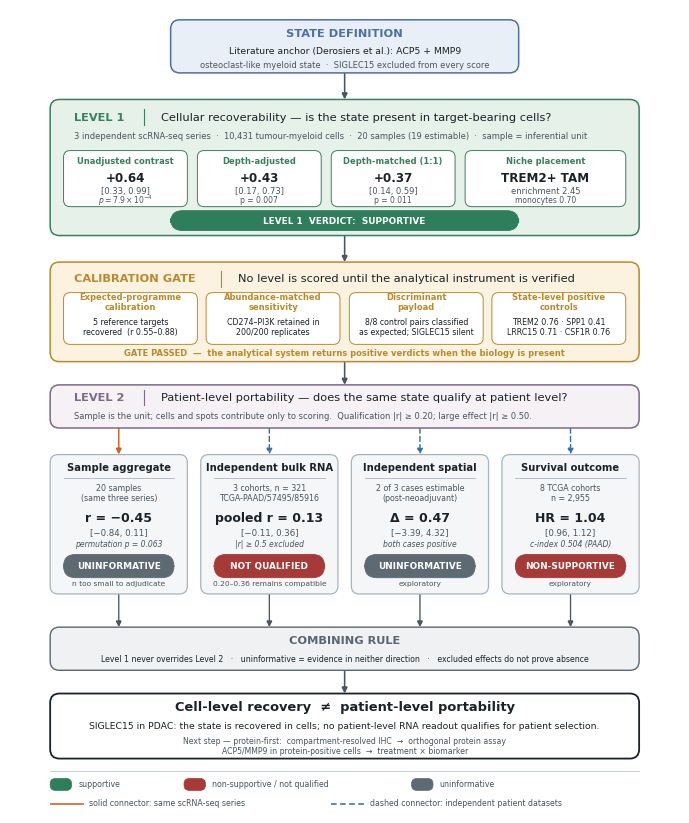

Reproduce this figure in Python. (Note: this script raises an exception after producing the figure.)
#!/usr/bin/env python3
"""
Fig. 1 (redrawn) - Two-level qualification protocol applied to SIGLEC15 in PDAC.
Vector PDF, Springer Nature full-page-width compatible (170 mm).
"""
import matplotlib
matplotlib.use("Agg")
matplotlib.rcParams["pdf.fonttype"] = 42      # embed TrueType (editable in AI/Inkscape)
matplotlib.rcParams["ps.fonttype"] = 42
matplotlib.rcParams["font.family"] = "sans-serif"
matplotlib.rcParams["font.sans-serif"] = ["Arial", "Helvetica", "DejaVu Sans"]

import matplotlib.pyplot as plt
from matplotlib.patches import FancyBboxPatch, FancyArrowPatch, Rectangle

# ---------------------------------------------------------------- palette
C = dict(
    ink="#1B2227",
    sub="#4A555D",
    neutral_f="#F4F6F7", neutral_e="#A9B4BB",
    anchor_f="#E9EFF7", anchor_e="#4E70A0",
    l1_f="#E6F1EA",     l1_e="#3C7F5E",
    gate_f="#FBF2E0",   gate_e="#B98A2C",
    l2_f="#F5F1F5",     l2_e="#7C6A87",
    out_f="#EFF1F3",    out_e="#5A666E",
    sup="#2E7D5B", sup_f="#DCEDE4",
    non="#A63A38", non_f="#F5E1DF",
    uni="#5E6A72", uni_f="#E4E8EA",
    solid="#C4632A", dashed="#3D6EA8",
)
FS_H   = 8.2   # box header
FS_B   = 6.7   # body
FS_S   = 6.0   # small / caption-ish
FS_V   = 6.4   # verdict pill

# ---------------------------------------------------------------- canvas
MM = 1 / 25.4
W_IN, H_IN = 170 * MM, 204 * MM    # JTM full width; near-isotropic layout and page-safe height
fig = plt.figure(figsize=(W_IN, H_IN))
fig.patch.set_facecolor("white")
ax = fig.add_axes([0, 0, 1, 1])
ax.set_xlim(0, 100)
ax.set_ylim(0, 121)
ax.axis("off")

# ---------------------------------------------------------------- helpers
def box(x0, y0, x1, y1, fc, ec, lw=1.0, r=1.4, z=2, ls="-"):
    p = FancyBboxPatch((x0, y0), x1 - x0, y1 - y0,
                       boxstyle=f"round,pad=0,rounding_size={r}",
                       facecolor=fc, edgecolor=ec, linewidth=lw,
                       linestyle=ls, zorder=z, mutation_aspect=1)
    ax.add_patch(p)
    return p

def txt(x, y, s, size=FS_B, weight="normal", color=None, ha="center",
        va="center", style="normal", z=5):
    ax.text(x, y, s, fontsize=size, fontweight=weight,
            color=color or C["ink"], ha=ha, va=va, style=style, zorder=z)

def arrow(x0, y0, x1, y1, color=None, dashed=False, lw=1.15, z=1, rad=0.0):
    a = FancyArrowPatch((x0, y0), (x1, y1),
                        arrowstyle="-|>", mutation_scale=8.5,
                        linewidth=lw, color=color or C["sub"],
                        linestyle=(0, (3.5, 2.2)) if dashed else "-",
                        connectionstyle=f"arc3,rad={rad}",
                        shrinkA=0, shrinkB=0, zorder=z,
                        joinstyle="miter")
    ax.add_patch(a)

def pill(xc, y, label, kind, w=15.5, h=3.6):
    fc = {"sup": C["sup"], "non": C["non"], "uni": C["uni"]}[kind]
    box(xc - w / 2, y - h / 2, xc + w / 2, y + h / 2, fc, fc, lw=0.6, r=1.8, z=4)
    txt(xc, y - 0.05, label, size=FS_V, weight="bold", color="white", z=5)

def stage_tag(x, y, s):
    txt(x, y, s, size=FS_S, weight="bold", color=C["sub"], ha="left")

# ================================================================ 1. ANCHOR
box(24, 111.5, 76, 119.5, C["anchor_f"], C["anchor_e"], lw=1.1)
txt(50, 117.4, "STATE DEFINITION", size=FS_H, weight="bold", color=C["anchor_e"])
txt(50, 114.7, "Literature anchor (Derosiers et al.): ACP5 + MMP9", size=FS_B)
txt(50, 112.6, "osteoclast-like myeloid state  ·  SIGLEC15 excluded from every score",
    size=FS_S, color=C["sub"])

arrow(50, 111.5, 50, 107.5)

# ================================================================ 2. LEVEL 1
box(6, 87.0, 94, 107.5, C["l1_f"], C["l1_e"], lw=1.1)
txt(9.5, 104.8, "LEVEL 1", size=FS_H, weight="bold", color=C["l1_e"], ha="left")
ax.plot([20.0, 20.0], [103.6, 106.0], color=C["l1_e"], lw=0.8, zorder=4)
txt(22.5, 104.8, "Cellular recoverability — is the state present in target-bearing cells?",
    size=FS_H, color=C["ink"], ha="left")
txt(9.5, 101.9,
    "3 independent scRNA-seq series  ·  10,431 tumour-myeloid cells  ·  20 samples (19 estimable)  ·  sample = inferential unit",
    size=FS_S, color=C["sub"], ha="left")

# result chips
chip_y0, chip_y1 = 91.35, 99.8
chips = [
    (8.0, 26.5, "Unadjusted contrast", "+0.64", "[0.33, 0.99]", r"$p = 7.9 \times 10^{-4}$"),
    (28.0, 46.5, "Depth-adjusted", "+0.43", "[0.17, 0.73]", "p = 0.007"),
    (48.0, 66.5, "Depth-matched (1:1)", "+0.37", "[0.14, 0.59]", "p = 0.011"),
    (68.0, 92.0, "Niche placement", "TREM2+ TAM", "enrichment 2.45", "monocytes 0.70"),
]
for x0, x1, head, val, ci, p in chips:
    box(x0, chip_y0, x1, chip_y1, "#FFFFFF", C["l1_e"], lw=0.7, r=1.0, z=3)
    xc = (x0 + x1) / 2
    txt(xc, 98.2, head, size=FS_S, weight="bold", color=C["l1_e"])
    txt(xc, 95.6, val, size=8.6, weight="bold")
    txt(xc, 93.6, ci, size=FS_S, color=C["sub"])
    txt(xc, 92.25, p, size=5.5, color=C["sub"])

pill(50, 89.25, "LEVEL 1  VERDICT:  SUPPORTIVE", "sup", w=52, h=3.0)

arrow(50, 87.0, 50, 83.0)

# ================================================================ 3. GATE
box(6, 68.0, 94, 83.0, C["gate_f"], C["gate_e"], lw=1.1)
txt(9.5, 80.4, "CALIBRATION GATE", size=FS_H, weight="bold", color=C["gate_e"], ha="left")
ax.plot([31.5, 31.5], [79.2, 81.6], color=C["gate_e"], lw=0.8, zorder=4)
txt(34.0, 80.4, "No level is scored until the analytical instrument is verified",
    size=FS_H, color=C["ink"], ha="left")

gate_items = [
    (8.0, 28.0, "Expected-programme\ncalibration",
     "5 reference targets\nrecovered  (r 0.55\u20130.88)"),
    (29.3, 49.3, "Abundance-matched\nsensitivity",
     "CD274\u2013PI3K retained in\n200/200 replicates"),
    (50.7, 70.7, "Discriminant\npayload",
     "8/8 control pairs classified\nas expected; SIGLEC15 silent"),
    (72.0, 92.0, "State-level positive\ncontrols",
     "TREM2 0.76 · SPP1 0.41\nLRRC15 0.71 · CSF1R 0.76"),
]
for x0, x1, head, body in gate_items:
    box(x0, 70.6, x1, 78.4, "#FFFFFF", C["gate_e"], lw=0.7, r=1.0, z=3)
    xc = (x0 + x1) / 2
    txt(xc, 76.9, head, size=FS_S, weight="bold", color=C["gate_e"])
    txt(xc, 73.2, body, size=5.7, color=C["ink"])

txt(50, 69.2, "GATE PASSED  \u2014  the analytical system returns positive verdicts when the biology is present",
    size=FS_S, weight="bold", color=C["gate_e"])

# ================================================================ 4. LEVEL 2 header
arrow(50, 68.0, 50, 64.5)
box(6, 58.0, 94, 64.5, C["l2_f"], C["l2_e"], lw=1.1)
txt(9.5, 62.6, "LEVEL 2", size=FS_H, weight="bold", color=C["l2_e"], ha="left")
ax.plot([20.0, 20.0], [61.4, 63.8], color=C["l2_e"], lw=0.8, zorder=4)
txt(22.5, 62.6, "Patient-level portability — does the same state qualify at patient level?",
    size=FS_H, color=C["ink"], ha="left")
txt(9.5, 59.7,
    "Sample is the unit; cells and spots contribute only to scoring.  Qualification |r| \u2265 0.20; large effect |r| \u2265 0.50.",
    size=FS_S, color=C["sub"], ha="left")

# ================================================================ 5. LEVEL 2 layers
lay_y0, lay_y1 = 33.0, 54.0
cols = [(6.0, 26.5), (28.5, 49.0), (51.0, 71.5), (73.5, 94.0)]
layers = [
    dict(head="Sample aggregate", src="20 samples\n(same three series)",
         val="r = \u22120.45", ci="[\u22120.84, 0.11]", note="permutation p = 0.063",
         verdict=("UNINFORMATIVE", "uni"), foot="n too small to adjudicate", dashed=False),
    dict(head="Independent bulk RNA", src="3 cohorts, n = 321\nTCGA-PAAD/57495/85916",
         val="pooled r = 0.13", ci="[\u22120.11, 0.36]", note="|r| \u2265 0.5 excluded",
         verdict=("NOT QUALIFIED", "non"), foot="0.20\u20130.36 remains compatible", dashed=True),
    dict(head="Independent spatial", src="2 of 3 cases estimable\n(post-neoadjuvant)",
         val="\u0394 = 0.47", ci="[\u22123.39, 4.32]", note="both cases positive",
         verdict=("UNINFORMATIVE", "uni"), foot="exploratory", dashed=True),
    dict(head="Survival outcome", src="8 TCGA cohorts\nn = 2,955",
         val="HR = 1.04", ci="[0.96, 1.12]", note="c-index 0.504 (PAAD)",
         verdict=("NON-SUPPORTIVE", "non"), foot="exploratory", dashed=True),
]

for (x0, x1), L in zip(cols, layers):
    xc = (x0 + x1) / 2
    box(x0, lay_y0, x1, lay_y1, C["neutral_f"], C["neutral_e"], lw=0.9, r=1.2)
    txt(xc, 52.0, L["head"], size=7.2, weight="bold")
    ax.plot([x0 + 2.0, x1 - 2.0], [50.5, 50.5], color=C["neutral_e"], lw=0.6, zorder=4)
    txt(xc, 48.2, L["src"], size=5.7, color=C["sub"])
    txt(xc, 44.4, L["val"], size=9.0, weight="bold")
    txt(xc, 42.2, L["ci"], size=6.2, color=C["sub"])
    txt(xc, 40.4, L["note"], size=5.5, color=C["sub"], style="italic")
    pill(xc, 37.2, L["verdict"][0], L["verdict"][1], w=x1 - x0 - 4.0, h=3.5)
    txt(xc, 34.5, L["foot"], size=5.4, color=C["sub"])
    # connector from the Level 2 header bar
    arrow(xc, 58.0, xc, lay_y1,
          color=C["dashed"] if L["dashed"] else C["solid"],
          dashed=L["dashed"], lw=1.05)

# ================================================================ 6. combining rule
for (x0, x1) in cols:
    xc = (x0 + x1) / 2
    arrow(xc, lay_y0, xc, 28.0, lw=0.95)

box(6, 21.5, 94, 28.0, C["out_f"], C["out_e"], lw=1.0)
txt(50, 25.9, "COMBINING RULE", size=FS_H, weight="bold", color=C["out_e"])
txt(50, 23.2,
    "Level 1 never overrides Level 2   ·   uninformative = evidence in neither direction   ·   "
    "excluded effects do not prove absence",
    size=5.6, color=C["ink"])

arrow(50, 21.5, 50, 18.0)

# ================================================================ 7. outcome
box(6, 8.2, 94, 18.0, "#FFFFFF", C["ink"], lw=1.3)
txt(50, 15.9, "Cell-level recovery  \u2260  patient-level portability",
    size=9.4, weight="bold")
txt(50, 13.1,
    "SIGLEC15 in PDAC: the state is recovered in cells; no patient-level RNA readout qualifies for patient selection.",
    size=FS_B)
txt(50, 10.8,
    "Next step \u2014 protein-first:  compartment-resolved IHC  \u2192  orthogonal protein assay",
    size=5.6, color=C["sub"])
txt(50, 9.35,
    "ACP5/MMP9 in protein-positive cells  \u2192  treatment \u00d7 biomarker",
    size=5.6, color=C["sub"])

# ================================================================ 8. legend
ax.plot([6, 94], [6.4, 6.4], color="#C9D0D5", lw=0.7)

for lx, lab, kind in [(6.0, "supportive", "sup"),
                      (26.0, "non-supportive / not qualified", "non"),
                      (60.0, "uninformative", "uni")]:
    box(lx, 3.4, lx + 3.2, 5.2, C[kind], C[kind], lw=0.5, r=0.8, z=4)
    txt(lx + 4.2, 4.3, lab, size=5.7, color=C["sub"], ha="left")

ax.plot([6.0, 11.0], [1.4, 1.4], color=C["solid"], lw=1.15, solid_capstyle="butt")
txt(11.8, 1.4, "solid connector: same scRNA-seq series", size=5.7, color=C["sub"], ha="left")
ax.plot([48.0, 53.0], [1.4, 1.4], color=C["dashed"], lw=1.15,
        linestyle=(0, (3.5, 2.2)))
txt(53.8, 1.4, "dashed connector: independent patient datasets",
    size=5.7, color=C["sub"], ha="left")

# ---------------------------------------------------------------- output
# Files are written next to this script. Change OUTDIR if you prefer elsewhere.
import os
OUTDIR = os.path.dirname(os.path.abspath(__file__))
pdf_path = os.path.join(OUTDIR, "Fig1_flowchart.pdf")
png_path = os.path.join(OUTDIR, "Fig1_flowchart_preview.png")
svg_path = os.path.join(OUTDIR, "Fig1_flowchart.svg")

# Guard against silent clipping after future wording or font changes.
fig.canvas.draw()
renderer = fig.canvas.get_renderer()
canvas = fig.get_window_extent(renderer)
outside = []
for artist in ax.texts:
    extent = artist.get_window_extent(renderer)
    if (extent.x0 < canvas.x0 - 1 or extent.y0 < canvas.y0 - 1 or
            extent.x1 > canvas.x1 + 1 or extent.y1 > canvas.y1 + 1):
        outside.append(artist.get_text())
if outside:
    raise RuntimeError("Text outside figure canvas: " + " | ".join(outside))

fig.savefig(pdf_path, format="pdf", bbox_inches=None, pad_inches=0)  # vector submission file
fig.savefig(svg_path, format="svg", bbox_inches=None, pad_inches=0)  # editable vector source
fig.savefig(png_path, dpi=600, bbox_inches=None, pad_inches=0)       # visual QA
# fig.savefig(os.path.join(OUTDIR, "Fig1_flowchart.tif"), dpi=600)  # if TIFF required
print("written:", pdf_path)
print("written:", svg_path)
print("written:", png_path)
